Run: headless pygame with SDL's dummy video driver; simulated clock (each Clock.tick advances the game by its frame time, no real sleeping); random seed 0; keys injected as events and as key.get_pressed() state; no mouse input.
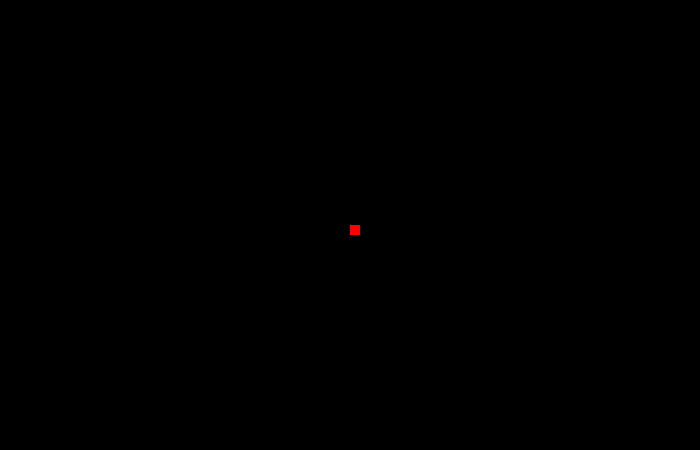
Frame 1 of 4 · flips 1–60 · no input
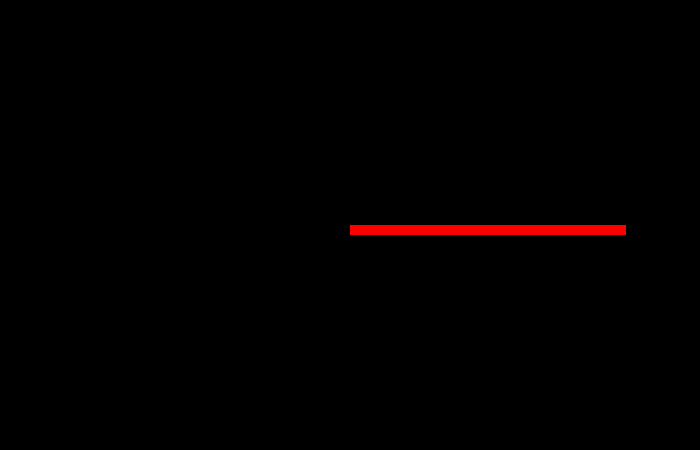
Frame 2 of 4 · flips 61–180 · tapped SPACE, RETURN · held RIGHT (→), D
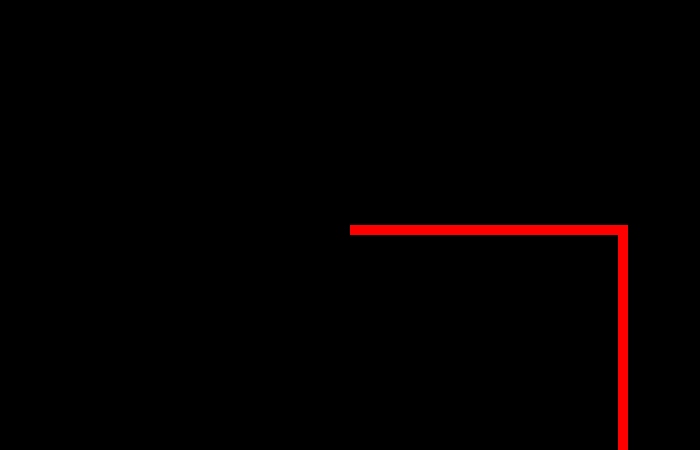
Frame 3 of 4 · flips 181–300 · held DOWN (↓), S
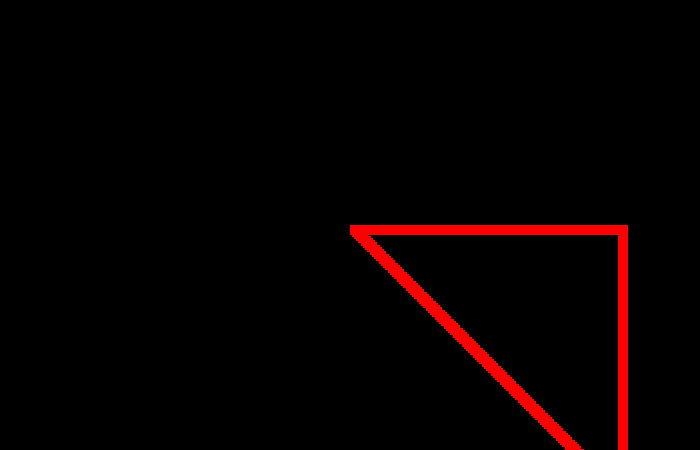
Frame 4 of 4 · flips 301–420 · held LEFT (←), A, UP (↑), W

The pygame program that drew these frames:

import pygame

pygame.init()

#Colors
GREEN = (0, 255, 0)
RED = (255, 0, 0)
BLUE = (0, 0, 255)
PURPLE = (255, 0, 255)

BLACK = (0, 0, 0)
WHITE = (255, 255, 255)

#Constants
WIDTH = 700
HEIGHT = 450
FPS = 60

delta_time = 0

frame_per_sec = pygame.time.Clock()

screen = pygame.display.set_mode((WIDTH, HEIGHT))
pygame.display.set_caption("Etch-A-Sketch")

game_paused = False

player_pos = pygame.Vector2(screen.get_width() / 2, screen.get_height() / 2)

TEXT_COL = WHITE

def draw_text(text, font, text_col, x, y):
    img = font.render(text, True, text_col)
    screen.blit(img, (x, y))
    
running = True
while running:

    delta_time = frame_per_sec.tick(FPS) / 1000 

    for event in pygame.event.get():
        if event.type == pygame.QUIT:
            running = False

    pygame.draw.rect(screen, RED, (player_pos.x, player_pos.y, 10, 10))

    keys = pygame.key.get_pressed()
    if keys[pygame.K_w]:
        player_pos.y -= 140 * delta_time
    if keys[pygame.K_s]:
        player_pos.y += 140 * delta_time
    if keys[pygame.K_a]:
        player_pos.x -= 140 * delta_time
    if keys[pygame.K_d]:
        player_pos.x += 140 * delta_time
    if keys[pygame.K_r]:
        screen.fill(BLACK)

    pygame.display.update()

pygame.quit()
